Run: headless pygame with SDL's dummy video driver; simulated clock (each Clock.tick advances the game by its frame time, no real sleeping); random seed 0; keys injected as events and as key.get_pressed() state; no mouse input.
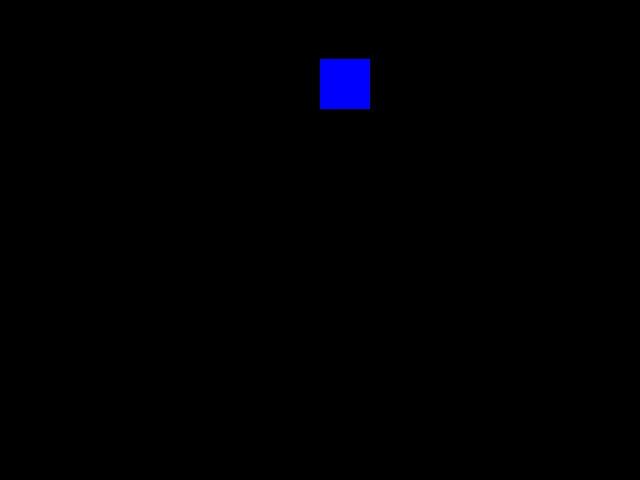
Frame 1 of 4 · flips 1–60 · no input
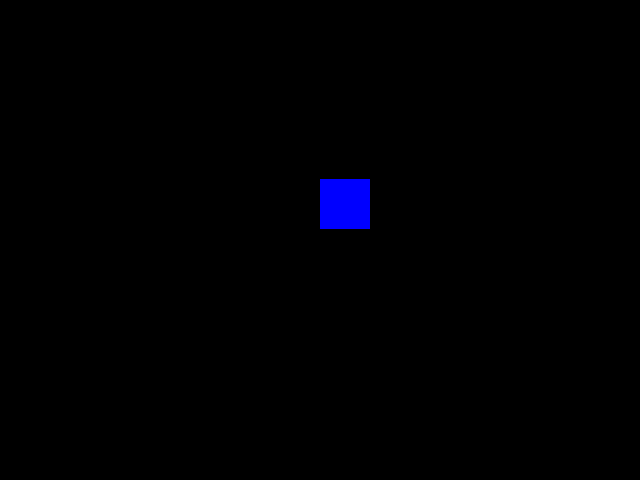
Frame 2 of 4 · flips 61–180 · tapped SPACE, RETURN · held RIGHT (→), D
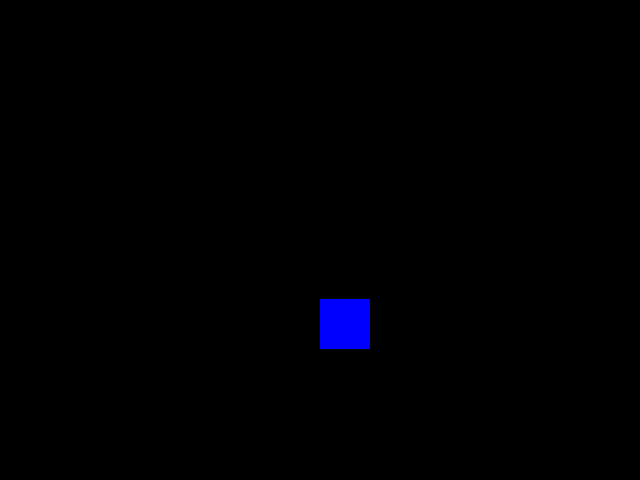
Frame 3 of 4 · flips 181–300 · held DOWN (↓), S
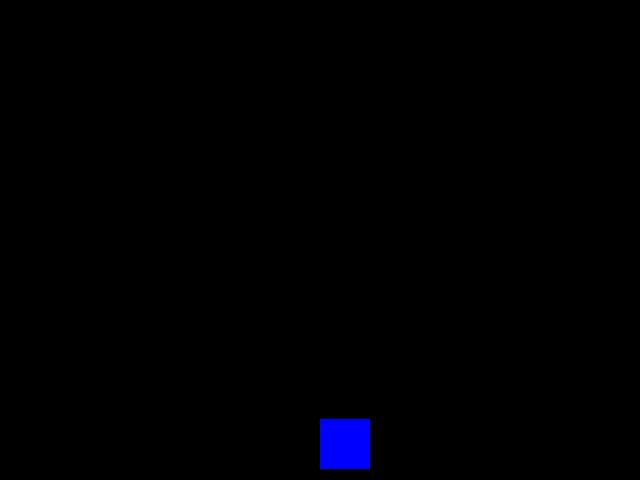
Frame 4 of 4 · flips 301–420 · held LEFT (←), A, UP (↑), W

The pygame program that drew these frames:

from pygame import *
from pygame.event import get
from pygame.locals import *
import sys

def main():
    init()
    largura = 640
    altura = 480
    x = largura / 2
    y = 0
    tela = display.set_mode((largura, altura))
    display.set_caption('Jogo')
    relogio = time.Clock()

    sair = False
    while sair != True:
        relogio.tick(60)
        tela.fill((0, 0, 0))
        for event in get():
            if type == QUIT:
                sair = True
        draw.rect(tela, (0, 0, 255), (x, y, 50, 50))
        display.update()
        if y >= altura:
            y = 0
        y += 1 
    quit()

main()
